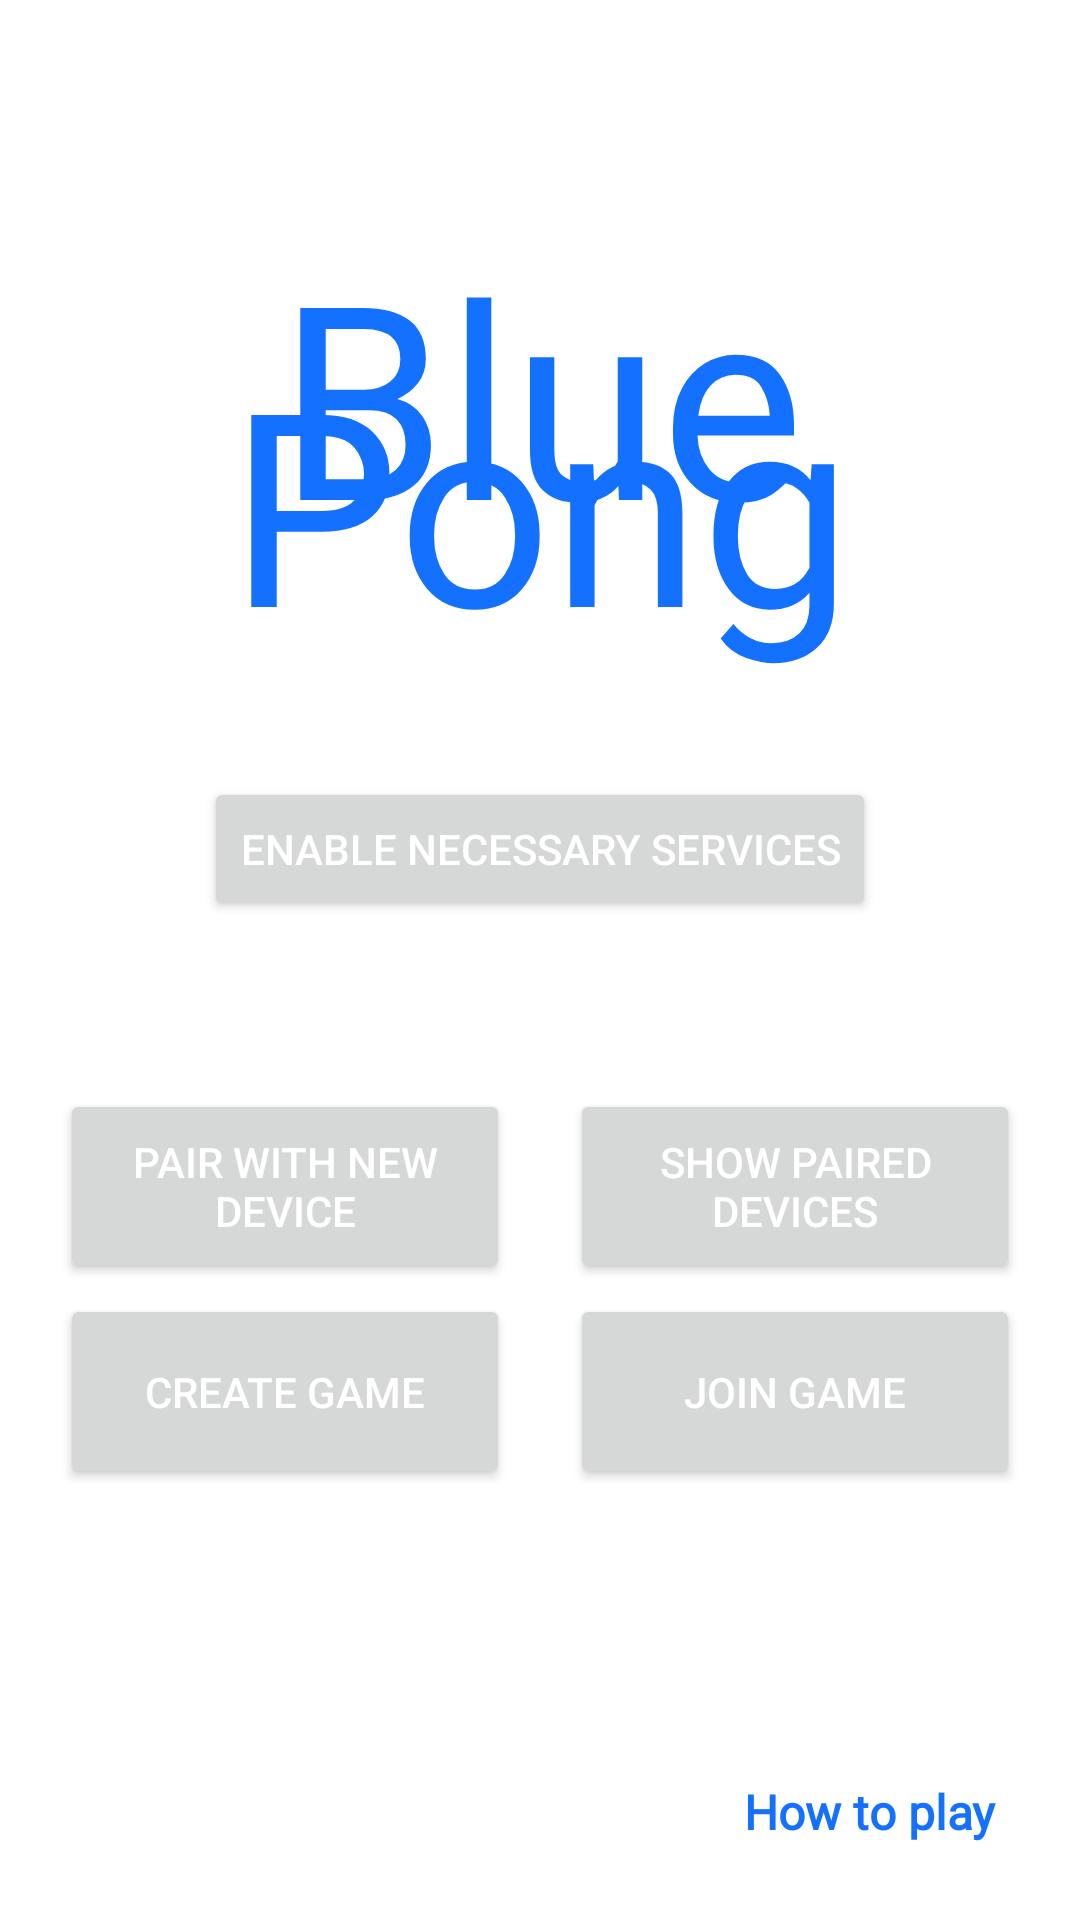

Android layout source for this screen:
<!-- AndroidManifest.xml: application theme Theme.BluePong -->
<!-- res/layout/activity_main.xml -->
<?xml version="1.0" encoding="utf-8"?>
<androidx.constraintlayout.widget.ConstraintLayout xmlns:android="http://schemas.android.com/apk/res/android"
    xmlns:app="http://schemas.android.com/apk/res-auto"
    xmlns:tools="http://schemas.android.com/tools"
    android:layout_width="match_parent"
    android:layout_height="match_parent"
    tools:context=".activities.MainActivity">

    <LinearLayout
        android:id="@+id/linearLayout2"
        android:layout_width="wrap_content"
        android:layout_height="wrap_content"
        android:layout_marginTop="56dp"
        android:orientation="horizontal"
        app:layout_constraintEnd_toEndOf="parent"
        app:layout_constraintStart_toStartOf="parent"
        app:layout_constraintTop_toBottomOf="@+id/servicesButton">

        <Button
            android:id="@+id/pairButton"
            android:layout_width="150dp"
            android:layout_height="65dp"
            android:onClick="startPairActivity"
            android:text="@string/pair_button"
            android:textColor="@color/white" />

        <Button
            android:id="@+id/showPairedButton"
            android:layout_width="150dp"
            android:layout_height="65dp"
            android:layout_marginStart="20dp"
            android:onClick="startShowPairedActivity"
            android:text="@string/show_paired_button"
            android:textColor="@color/white" />

    </LinearLayout>

    <TextView
        android:id="@+id/title"
        android:layout_width="wrap_content"
        android:layout_height="wrap_content"
        android:fontFamily="@font/poppins_bold"
        android:lineSpacingExtra="-70dp"
        android:text="@string/app_title"
        android:textAlignment="center"
        android:textColor="?attr/colorPrimary"
        android:textSize="90sp"
        app:layout_constraintBottom_toBottomOf="parent"
        app:layout_constraintEnd_toEndOf="parent"
        app:layout_constraintStart_toStartOf="parent"
        app:layout_constraintTop_toTopOf="parent"
        app:layout_constraintVertical_bias="0.147" />

    <Button
        android:id="@+id/servicesButton"
        android:layout_width="wrap_content"
        android:layout_height="wrap_content"
        android:layout_marginTop="32dp"
        android:onClick="enableServices"
        android:text="@string/enable_services"
        android:textColor="@color/white"
        app:layout_constraintEnd_toEndOf="parent"
        app:layout_constraintStart_toStartOf="parent"
        app:layout_constraintTop_toBottomOf="@+id/title" />

    <LinearLayout
        android:id="@+id/linearLayout"
        android:layout_width="wrap_content"
        android:layout_height="wrap_content"
        android:layout_marginTop="2dp"
        android:orientation="horizontal"
        app:layout_constraintBottom_toBottomOf="parent"
        app:layout_constraintEnd_toEndOf="parent"
        app:layout_constraintStart_toStartOf="parent"
        app:layout_constraintTop_toBottomOf="@+id/linearLayout2"
        app:layout_constraintVertical_bias="0.01">

        <Button
            android:id="@+id/createButton"
            android:layout_width="150dp"
            android:layout_height="65dp"
            android:layout_weight="1"
            android:onClick="startServer"
            android:text="@string/create_server_button"
            android:textColor="@color/white" />

        <Button
            android:id="@+id/joinButton"
            android:layout_width="150dp"
            android:layout_height="65dp"
            android:layout_marginStart="20dp"
            android:layout_weight="1"
            android:onClick="startJoinActivity"
            android:text="@string/join_server_button"
            android:textColor="@color/white" />

    </LinearLayout>

    <TextView
        android:id="@+id/tutorialButton"
        android:layout_width="wrap_content"
        android:layout_height="wrap_content"
        android:clickable="true"
        android:focusable="true"
        android:fontFamily="@font/poppins"
        android:onClick="startTutorialActivity"
        android:text="@string/guide_button"
        android:textColor="?attr/colorOnPrimary"
        android:textSize="16sp"
        android:textStyle="bold"
        app:layout_constraintBottom_toBottomOf="parent"
        app:layout_constraintEnd_toEndOf="parent"
        app:layout_constraintHorizontal_bias="0.899"
        app:layout_constraintStart_toStartOf="parent"
        app:layout_constraintTop_toTopOf="parent"
        app:layout_constraintVertical_bias="0.959" />

</androidx.constraintlayout.widget.ConstraintLayout>
<!-- resources referenced by this layout -->
<resources>
  <color name="white">#FFFFFFFF</color>
  <string name="app_title">Blue\nPong</string>
  <string name="create_server_button">Create game</string>
  <string name="enable_services">Enable necessary services</string>
  <string name="guide_button">How to play</string>
  <string name="join_server_button">Join game</string>
  <string name="pair_button">Pair with new device</string>
  <string name="show_paired_button">Show paired devices</string>
  <style name="Theme.BluePong" parent="Theme.MaterialComponents.DayNight.NoActionBar">
          
          <item name="colorPrimary">@color/darker_blue</item>
          <item name="colorPrimaryVariant">@color/darker_blue</item>
          <item name="colorOnPrimary">@color/darker_blue</item>
          
          <item name="colorSecondary">@color/darker_blue</item>
          <item name="colorSecondaryVariant">@color/darker_blue</item>
          <item name="colorOnSecondary">@color/black</item>
          
          <item name="android:statusBarColor" tools:targetApi="l">@color/darker_blue</item>
          
          <item name="android:windowBackground">@color/white</item>
      </style>
  <color name="darker_blue">#1471FF</color>
  <color name="black">#FF000000</color>
</resources>
